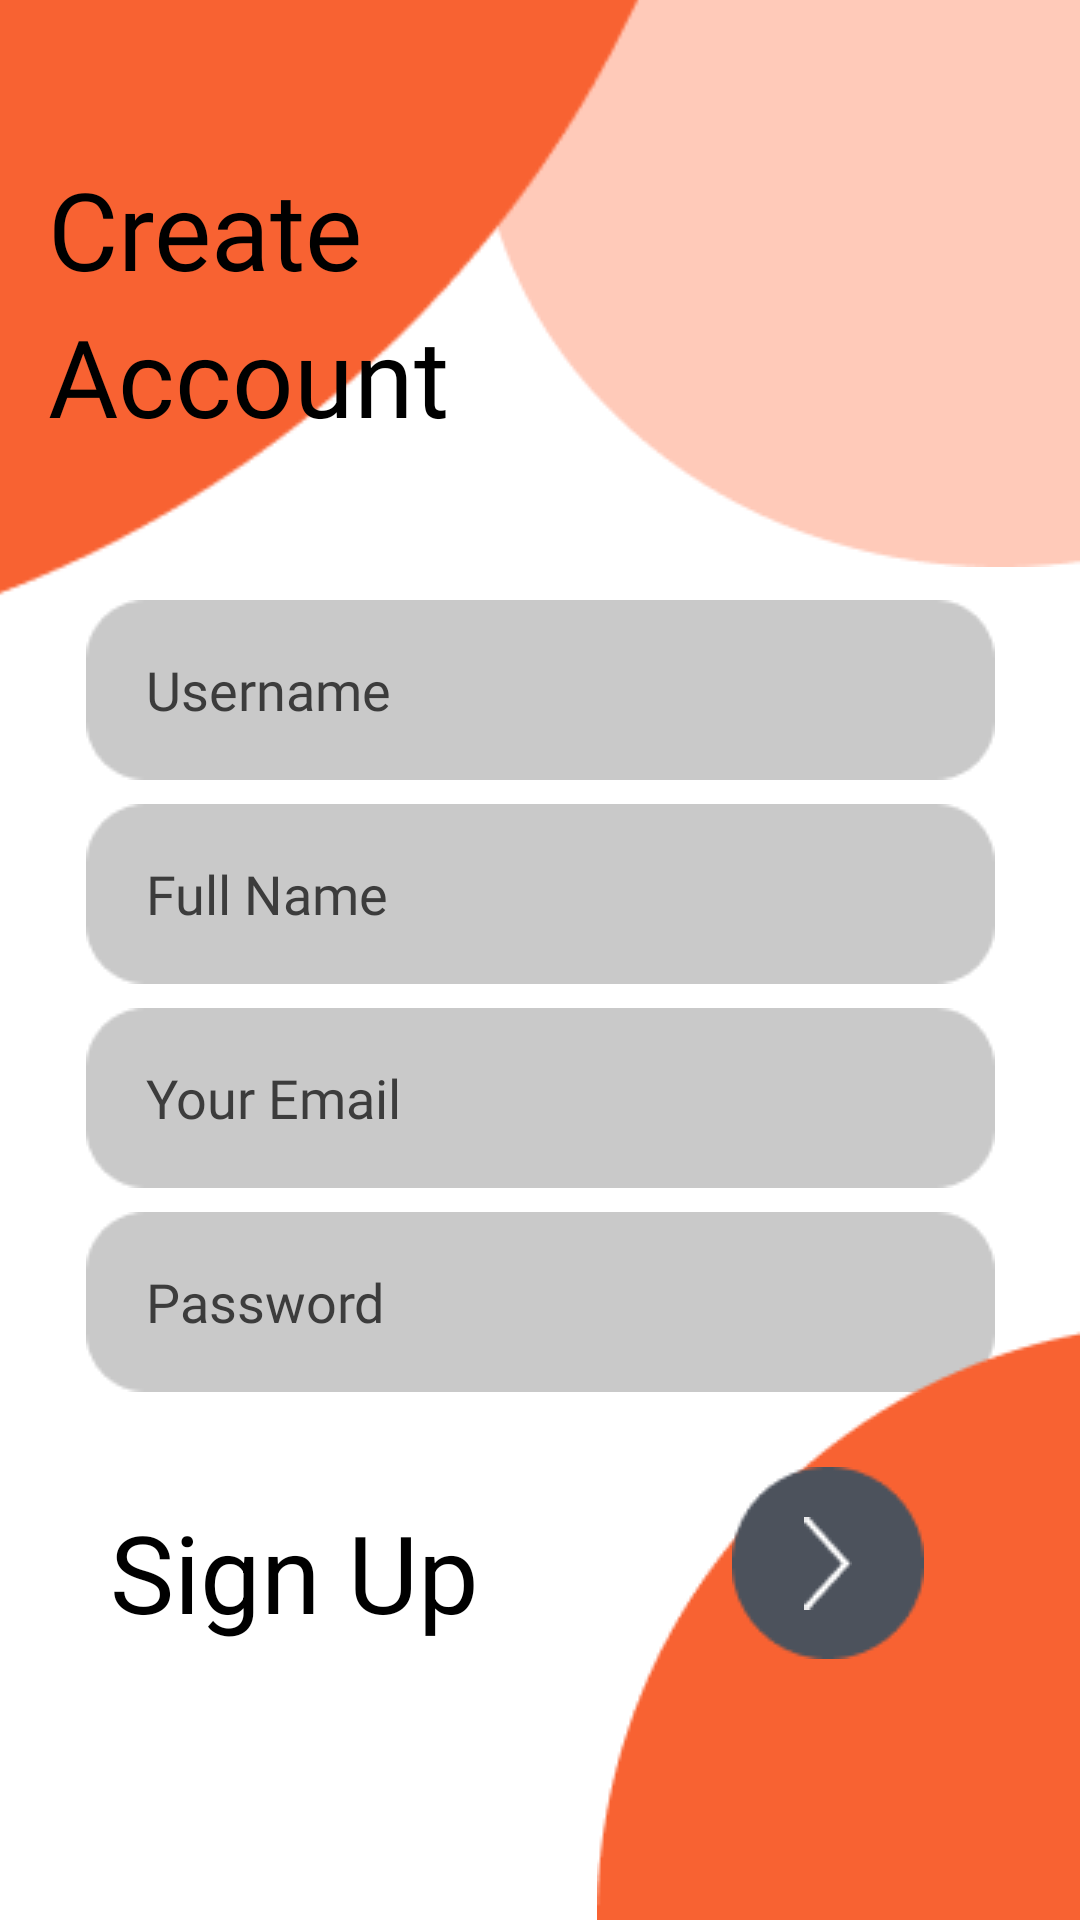

Here is an Android app screen rendered from its layout file. Give the layout XML and the strings, colors and styles it references.
<!-- AndroidManifest.xml: application theme Theme.MAYANA -->
<!-- res/layout/activity_sign_up.xml -->
<?xml version="1.0" encoding="utf-8"?>
<androidx.constraintlayout.widget.ConstraintLayout xmlns:android="http://schemas.android.com/apk/res/android"
    xmlns:app="http://schemas.android.com/apk/res-auto"
    xmlns:tools="http://schemas.android.com/tools"
    android:layout_width="match_parent"
    android:layout_height="match_parent"
    tools:context=".SignUp">

    <EditText
        android:id="@+id/yourEmail"
        android:layout_width="303dp"
        android:layout_height="60dp"
        android:layout_marginTop="8dp"
        android:background="@drawable/your_email"
        android:ems="10"
        android:fontFamily="@font/abeezee"
        android:hint="Your Email"
        android:inputType="textPersonName"
        android:paddingStart="20dp"
        android:paddingEnd="10dp"
        android:textColorHint="#3C3C3C"
        app:layout_constraintEnd_toEndOf="@+id/name"
        app:layout_constraintStart_toStartOf="@+id/name"
        app:layout_constraintTop_toBottomOf="@+id/name" />

    <EditText
        android:id="@+id/name"
        android:layout_width="303dp"
        android:layout_height="60dp"
        android:layout_marginTop="44dp"
        android:background="@drawable/your_email"
        android:ems="10"
        android:fontFamily="@font/abeezee"
        android:hint="Full Name"
        android:inputType="textPersonName"
        android:paddingStart="20dp"
        android:paddingEnd="10dp"
        android:textColorHint="#3C3C3C"
        app:layout_constraintEnd_toEndOf="parent"
        app:layout_constraintStart_toStartOf="parent"
        app:layout_constraintTop_toBottomOf="@+id/imageView" />

    <EditText
        android:id="@+id/username"
        android:layout_width="303dp"
        android:layout_height="60dp"
        android:layout_marginBottom="8dp"
        android:background="@drawable/your_email"
        android:ems="10"
        android:fontFamily="@font/abeezee"
        android:hint="Username"
        android:inputType="textPersonName"
        android:paddingStart="20dp"
        android:paddingEnd="10dp"
        android:textColorHint="#3C3C3C"
        app:layout_constraintBottom_toTopOf="@+id/name"
        app:layout_constraintEnd_toEndOf="parent"
        app:layout_constraintStart_toStartOf="parent" />

    <EditText
        android:id="@+id/password"
        android:layout_width="303dp"
        android:layout_height="60dp"
        android:layout_marginTop="8dp"
        android:background="@drawable/your_email"
        android:ems="10"
        android:fontFamily="@font/abeezee"
        android:hint="Password"
        android:inputType="textPersonName|textPassword"
        android:paddingStart="20dp"
        android:paddingEnd="10dp"
        android:textColorHint="#3C3C3C"
        app:layout_constraintEnd_toEndOf="@+id/yourEmail"
        app:layout_constraintHorizontal_bias="0.518"
        app:layout_constraintStart_toStartOf="@+id/yourEmail"
        app:layout_constraintTop_toBottomOf="@+id/yourEmail" />

    <ImageView
        android:id="@+id/imageView2"
        android:layout_width="wrap_content"
        android:layout_height="wrap_content"
        app:layout_constraintEnd_toEndOf="parent"
        app:layout_constraintTop_toTopOf="parent"
        app:srcCompat="@drawable/signup_end" />

    <ImageView
        android:id="@+id/imageView"
        android:layout_width="354dp"
        android:layout_height="400dp"
        android:layout_marginEnd="88dp"
        android:layout_marginBottom="416dp"
        app:layout_constraintBottom_toBottomOf="parent"
        app:layout_constraintEnd_toEndOf="parent"
        app:srcCompat="@drawable/signup_start" />

    <TextView
        android:id="@+id/textView4"
        android:layout_width="wrap_content"
        android:layout_height="wrap_content"
        android:layout_marginStart="8dp"
        android:layout_marginBottom="92dp"
        android:text="Sign Up"
        android:textColor="#000000"
        android:textSize="36sp"
        app:layout_constraintBottom_toBottomOf="parent"
        app:layout_constraintStart_toStartOf="@+id/password" />

    <ImageView
        android:id="@+id/imageView7"
        android:layout_width="wrap_content"
        android:layout_height="wrap_content"
        app:layout_constraintBottom_toBottomOf="parent"
        app:layout_constraintEnd_toEndOf="parent"
        app:srcCompat="@drawable/signup_bottom" />

    <ImageButton
        android:id="@+id/registerBtn"
        android:layout_width="64dp"
        android:layout_height="64dp"
        android:layout_marginTop="25dp"
        android:layout_marginEnd="52dp"
        android:background="@drawable/btn_background"
        android:src="@drawable/btn_image"
        app:layout_constraintEnd_toEndOf="parent"
        app:layout_constraintTop_toBottomOf="@+id/password" />

    <TextView
        android:id="@+id/textView5"
        android:layout_width="127dp"
        android:layout_height="49dp"
        android:layout_marginStart="16dp"
        android:layout_marginTop="52dp"
        android:fontFamily="@font/poppins"
        android:text="Create"
        android:textColor="#000000"
        android:textSize="36sp"
        app:layout_constraintStart_toStartOf="parent"
        app:layout_constraintTop_toTopOf="parent" />

    <TextView
        android:id="@+id/textView6"
        android:layout_width="157dp"
        android:layout_height="43dp"
        android:layout_marginStart="16dp"
        android:fontFamily="@font/poppins"
        android:text="Account"
        android:textColor="#000000"
        android:textSize="36sp"
        app:layout_constraintStart_toStartOf="parent"
        app:layout_constraintTop_toBottomOf="@+id/textView5" />

</androidx.constraintlayout.widget.ConstraintLayout>
<!-- resources referenced by this layout -->
<resources>
  <!-- drawable btn_background: png bitmap (drawable, 1294 bytes) -->
  <!-- drawable btn_image: png bitmap (drawable, 300 bytes) -->
  <!-- drawable signup_bottom: png bitmap (drawable, 1831 bytes) -->
  <!-- drawable signup_end: png bitmap (drawable, 1941 bytes) -->
  <!-- drawable signup_start: png bitmap (drawable, 3243 bytes) -->
  <!-- drawable your_email: png bitmap (drawable, 788 bytes) -->
  <style name="Theme.MAYANA" parent="Theme.MaterialComponents.DayNight.DarkActionBar">
          
          <item name="colorPrimary">@color/peach_1</item>
          <item name="colorPrimaryVariant">@color/peach_2</item>
          <item name="colorOnPrimary">@color/white</item>
          
          <item name="colorSecondary">@color/teal_200</item>
          <item name="colorSecondaryVariant">@color/teal_700</item>
          <item name="colorOnSecondary">@color/black</item>
          
          <item name="android:statusBarColor" tools:targetApi="l">?attr/colorPrimaryVariant</item>
          
      </style>
  <color name="peach_1">#F9835E</color>
  <color name="peach_2">#F9835E</color>
  <color name="white">#FFFFFFFF</color>
  <color name="teal_200">#FF03DAC5</color>
  <color name="teal_700">#FF018786</color>
  <color name="black">#FF000000</color>
</resources>
